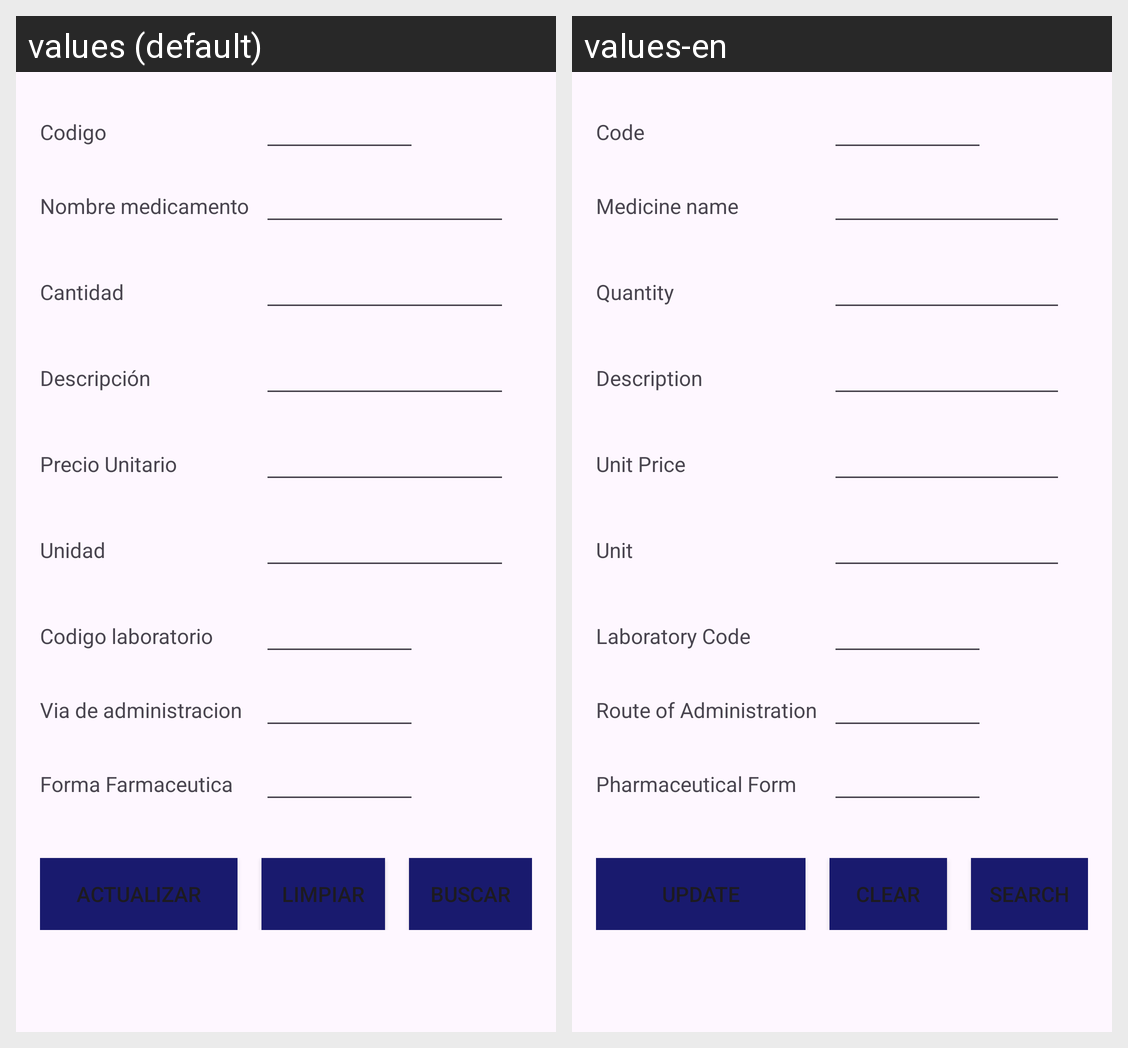

For this localized Android screen grid, give each drawn string resource with its value in every locale shown.
Android screen res/layout/activity_medicamento_actualizar.xml rendered under 2 locales, left to right: values (default), values-en. Device: Nexus 5 (rendered at 1080×1920; each locale shown at half size, 540×960, under a caption strip naming it); theme Theme.FarmaciaRikas.
Strings drawn on this screen, with the default value and each locale's value (text and hints the layout hard-codes, and strings that could not be matched under every locale, appear in the picture but are not listed):

idMedicamento
  values: Codigo
  values-en: Code

nombreMedicamento
  values: Nombre medicamento
  values-en: Medicine name

cantidad
  values: Cantidad
  values-en: Quantity

descripcion
  values: Descripción
  values-en: Description

precioUni
  values: Precio Unitario
  values-en: Unit Price

unidad
  values: Unidad
  values-en: Unit

idLaboratorio
  values: Codigo laboratorio
  values-en: Laboratory Code

viaAdministracion
  values: Via de administracion
  values-en: Route of Administration

formaFarmaceutica
  values: Forma Farmaceutica
  values-en: Pharmaceutical Form

actualizar
  values: Actualizar
  values-en: Update

limpiar
  values: Limpiar
  values-en: Clear

buscar
  values: Buscar
  values-en: Search
